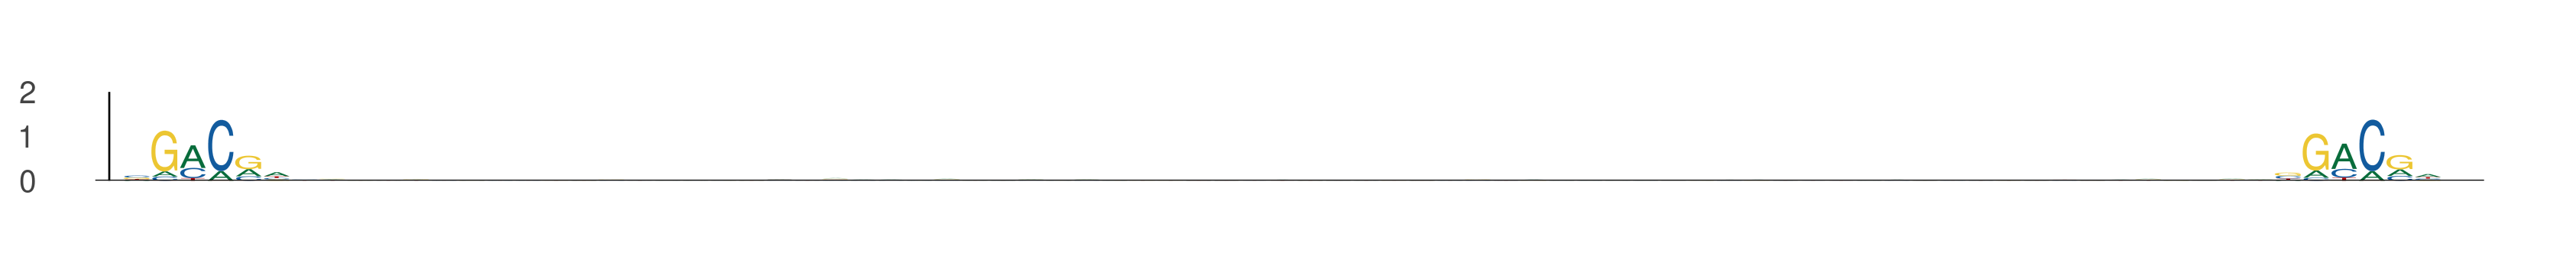

Data behind this chart, as committed beside it:
seq_index, start_position, end_position, is_reversed_complement
2840, 67, 73, 0
2840, 144, 150, 0
2840, 70, 76, 0
2840, 147, 153, 0
2840, 50, 56, 0
2840, 127, 133, 0
1265, 21, 27, 0
1265, 98, 104, 0
3323, 42, 48, 0
3323, 119, 125, 0
4583, 45, 51, 0
4583, 122, 128, 0
636, 17, 23, 0
636, 94, 100, 0
801, 52, 58, 0
801, 129, 135, 0
4526, 50, 56, 0
4526, 127, 133, 0
2919, 17, 23, 0
2919, 94, 100, 0
5377, 25, 31, 0
5377, 102, 108, 0
6097, 69, 75, 0
6097, 146, 152, 0
1525, 31, 37, 0
1525, 108, 114, 0
936, 21, 27, 0
936, 98, 104, 0
4341, 50, 56, 0
4341, 127, 133, 0
3855, 67, 73, 0
3855, 144, 150, 0
5278, 68, 74, 0
5278, 145, 151, 0
2238, 58, 64, 0
2238, 135, 141, 0
2238, 46, 52, 0
2238, 123, 129, 0
1115, 20, 26, 0
1115, 97, 103, 0
5048, 59, 65, 0
5048, 136, 142, 0
486, 65, 71, 0
486, 142, 148, 0
2262, 17, 23, 0
2262, 94, 100, 0
3379, 37, 43, 0
3379, 114, 120, 0
5729, 59, 65, 0
5729, 136, 142, 0
3355, 13, 19, 0
3355, 90, 96, 0
5070, 29, 35, 0
5070, 106, 112, 0
1102, 31, 37, 0
1102, 108, 114, 0
5380, 62, 68, 0
5380, 139, 145, 0
5380, 28, 34, 0
5380, 105, 111, 0
... 934 more rows
